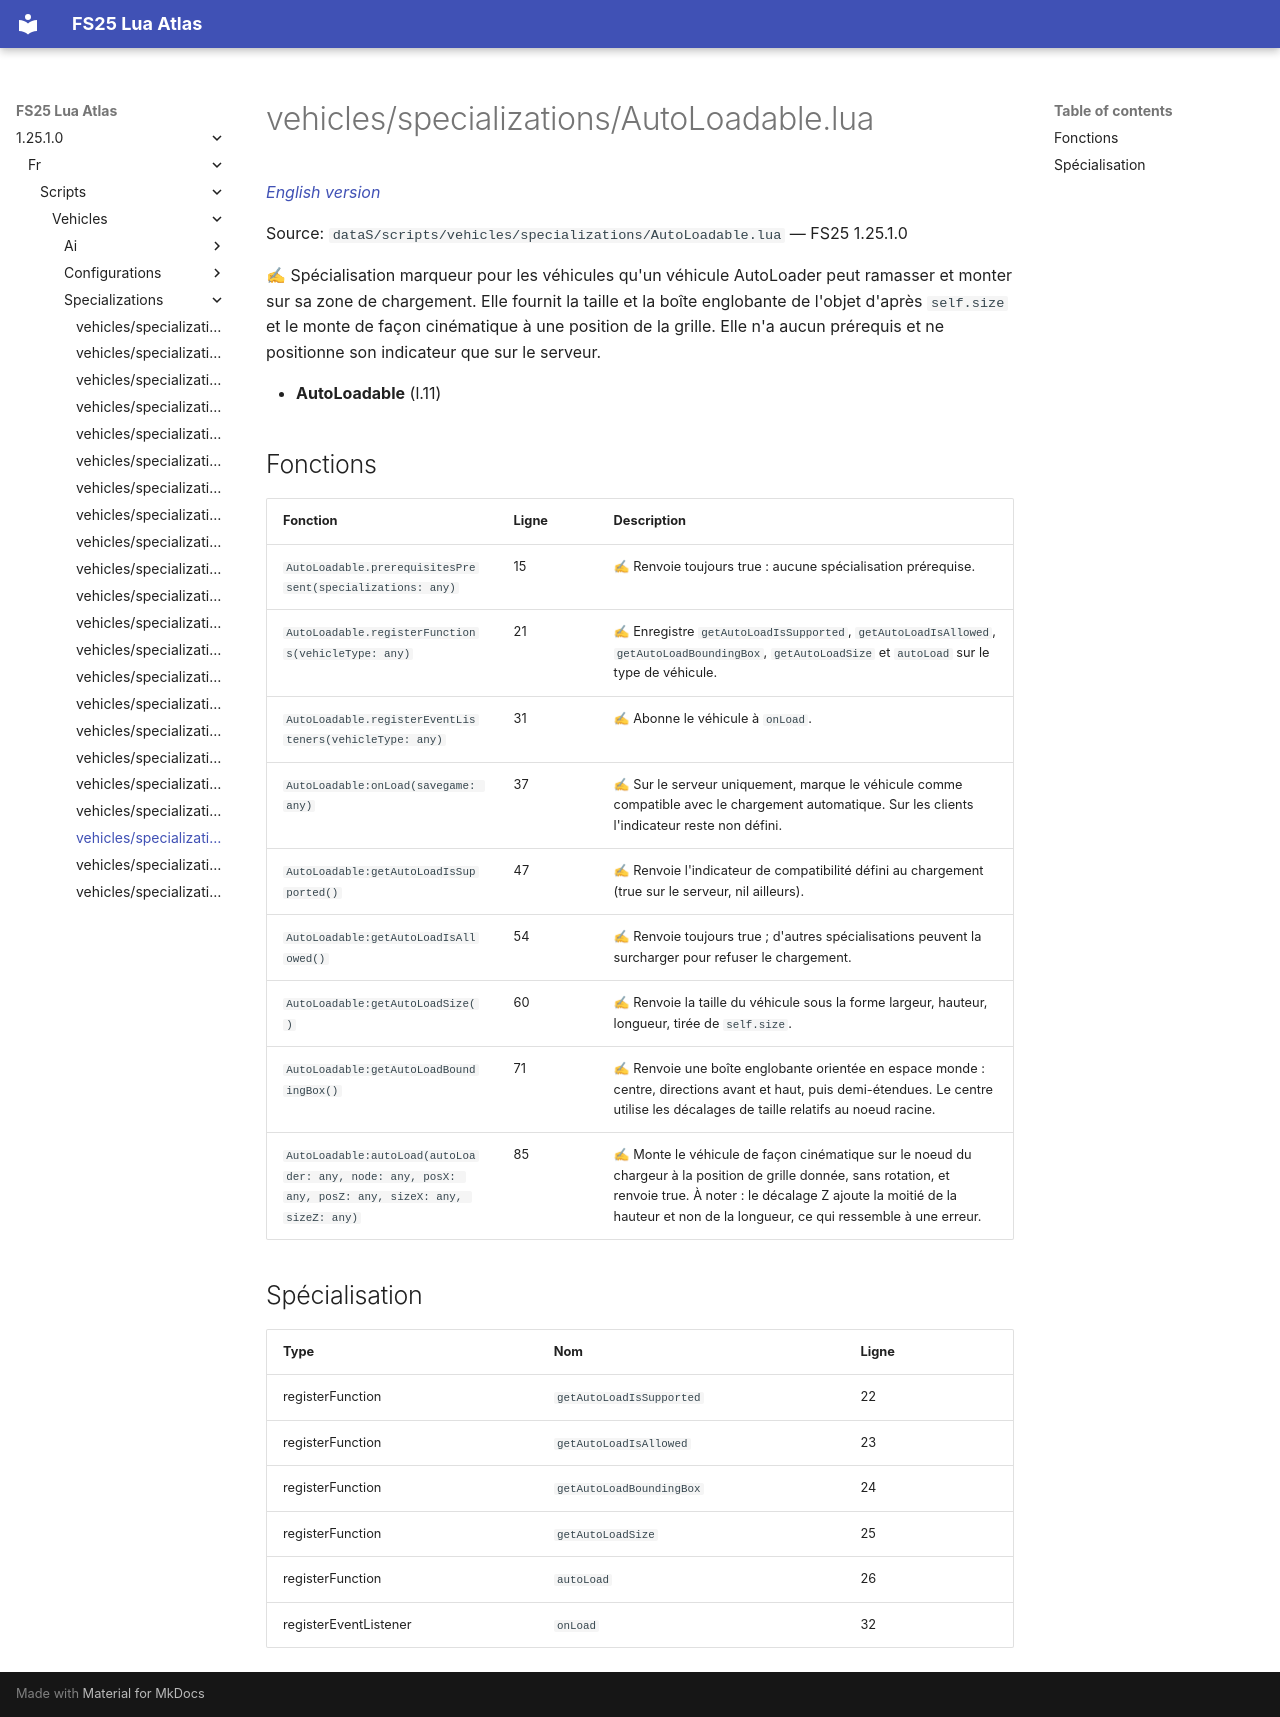

repository: Tim0219800/fs25-lua-atlas · page: 1.25.1.0/fr/scripts/vehicles/specializations/AutoLoadable.html · generator: mkdocs

# vehicles/specializations/AutoLoadable.lua

*[English version](../../../../scripts/vehicles/specializations/AutoLoadable.md)*

Source: `dataS/scripts/vehicles/specializations/AutoLoadable.lua` — FS25 1.25.1.0

✍ Spécialisation marqueur pour les véhicules qu'un véhicule AutoLoader peut ramasser et monter sur sa zone de chargement. Elle fournit la taille et la boîte englobante de l'objet d'après `self.size` et le monte de façon cinématique à une position de la grille. Elle n'a aucun prérequis et ne positionne son indicateur que sur le serveur.

- **AutoLoadable** (l.11)

## Fonctions

| Fonction | Ligne | Description |
|---|---|---|
| `AutoLoadable.prerequisitesPresent(specializations: any)` | 15 | ✍ Renvoie toujours true : aucune spécialisation prérequise. |
| `AutoLoadable.registerFunctions(vehicleType: any)` | 21 | ✍ Enregistre `getAutoLoadIsSupported`, `getAutoLoadIsAllowed`, `getAutoLoadBoundingBox`, `getAutoLoadSize` et `autoLoad` sur le type de véhicule. |
| `AutoLoadable.registerEventListeners(vehicleType: any)` | 31 | ✍ Abonne le véhicule à `onLoad`. |
| `AutoLoadable:onLoad(savegame: any)` | 37 | ✍ Sur le serveur uniquement, marque le véhicule comme compatible avec le chargement automatique. Sur les clients l'indicateur reste non défini. |
| `AutoLoadable:getAutoLoadIsSupported()` | 47 | ✍ Renvoie l'indicateur de compatibilité défini au chargement (true sur le serveur, nil ailleurs). |
| `AutoLoadable:getAutoLoadIsAllowed()` | 54 | ✍ Renvoie toujours true ; d'autres spécialisations peuvent la surcharger pour refuser le chargement. |
| `AutoLoadable:getAutoLoadSize()` | 60 | ✍ Renvoie la taille du véhicule sous la forme largeur, hauteur, longueur, tirée de `self.size`. |
| `AutoLoadable:getAutoLoadBoundingBox()` | 71 | ✍ Renvoie une boîte englobante orientée en espace monde : centre, directions avant et haut, puis demi-étendues. Le centre utilise les décalages de taille relatifs au noeud racine. |
| `AutoLoadable:autoLoad(autoLoader: any, node: any, posX: any, posZ: any, sizeX: any, sizeZ: any)` | 85 | ✍ Monte le véhicule de façon cinématique sur le noeud du chargeur à la position de grille donnée, sans rotation, et renvoie true. À noter : le décalage Z ajoute la moitié de la hauteur et non de la longueur, ce qui ressemble à une erreur. |

## Spécialisation

| Type | Nom | Ligne |
|---|---|---|
| registerFunction | `getAutoLoadIsSupported` | 22 |
| registerFunction | `getAutoLoadIsAllowed` | 23 |
| registerFunction | `getAutoLoadBoundingBox` | 24 |
| registerFunction | `getAutoLoadSize` | 25 |
| registerFunction | `autoLoad` | 26 |
| registerEventListener | `onLoad` | 32 |
